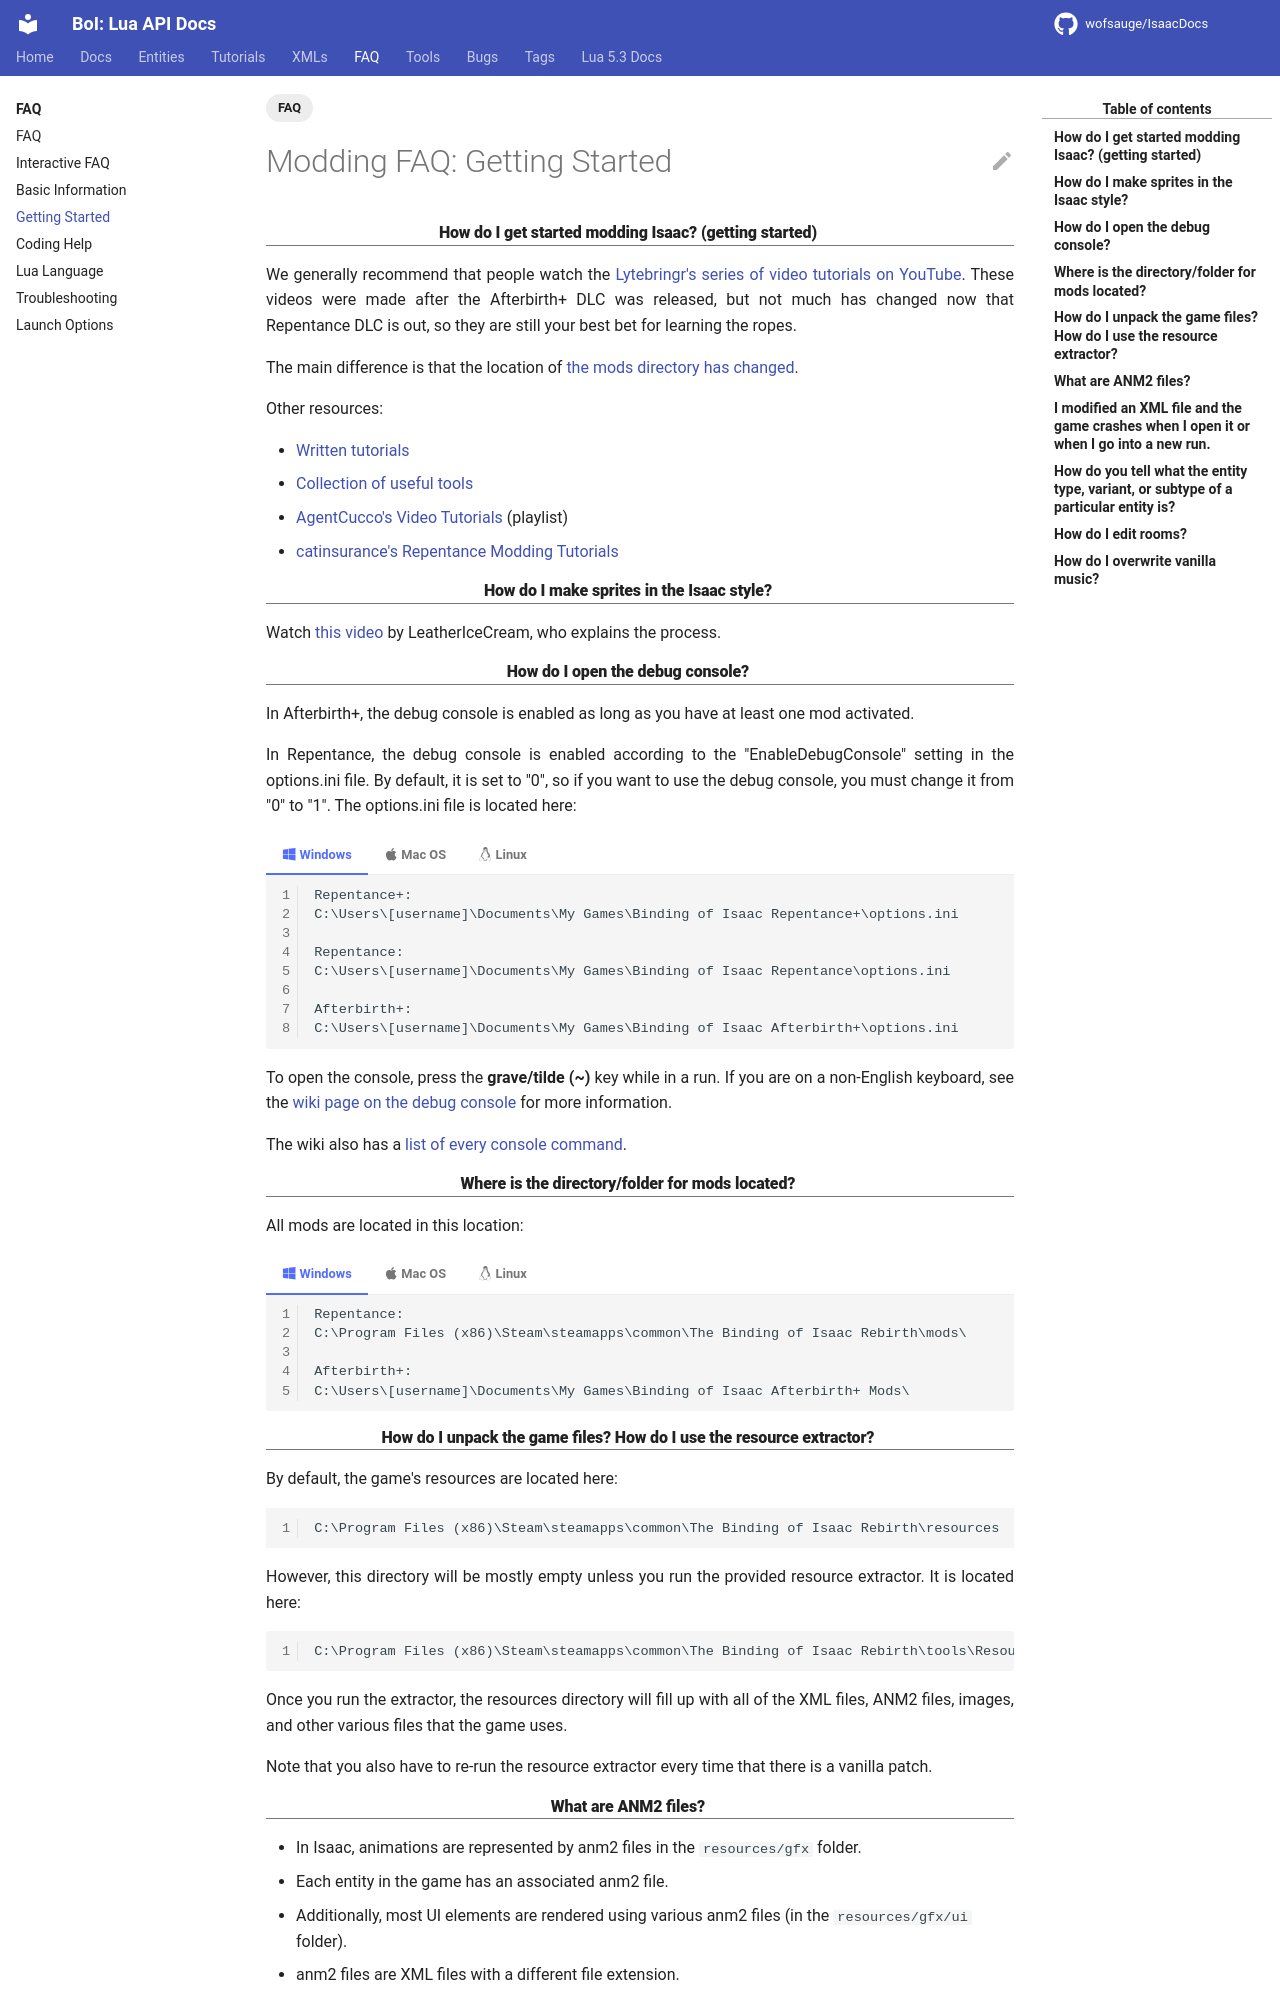

repository: wofsauge/IsaacDocs · page: rep/faq/GettingStarted.html · generator: mkdocs

---
tags:
  - FAQ
---

# Modding FAQ: Getting Started

## How do I get started modding Isaac? (getting started) {: .subHeader}

We generally recommend that people watch the [Lytebringr's series of video tutorials on YouTube](https://www.youtube.com/playlist?list=PLMZJyHSWa_My5DDoTQcKCgs475xIpQHSF). These videos were made after the Afterbirth+ DLC was released, but not much has changed now that Repentance DLC is out, so they are still your best bet for learning the ropes.

The main difference is that the location of [the mods directory has changed](#where-is-the-directoryfolder-for-mods-located).

Other resources:

- [Written tutorials](../tutorials/ExampleProject.md)
- [Collection of useful tools](../tutorials/Tools.md)
- [AgentCucco's Video Tutorials](https://www.youtube.com/playlist?list=PLUYzSIp7NO8cEer2FmtxSXlXoMFirvYDN) (playlist)
- [catinsurance's Repentance Modding Tutorials](https://youtube.com/playlist?list=PLkIbky8_pFUpqAF9l7dh_YsEV-zpJ4q50)

## How do I make sprites in the Isaac style? {: .subHeader}

Watch [this video](https://www.youtube.com/watch?v=cJ68vYqzSm0) by LeatherIceCream, who explains the process.

## How do I open the debug console? {: .subHeader}

In Afterbirth+, the debug console is enabled as long as you have at least one mod activated.

In Repentance, the debug console is enabled according to the "EnableDebugConsole" setting in the options.ini file. By default, it is set to "0", so if you want to use the debug console, you must change it from "0" to "1". 
The options.ini file is located here:

=== ":fontawesome-brands-windows: **Windows**"

    ```
    Repentance+:
    C:\Users\[username]\Documents\My Games\Binding of Isaac Repentance+\options.ini
    
    Repentance:
    C:\Users\[username]\Documents\My Games\Binding of Isaac Repentance\options.ini

    Afterbirth+:
    C:\Users\[username]\Documents\My Games\Binding of Isaac Afterbirth+\options.ini
    ```

=== ":fontawesome-brands-apple: **Mac OS**"

    ```
    Repentance+:
    /Users/[username]/Library/Application Support/Binding of Isaac Repentance+\options.ini
    
    Repentance:
    C/Users/[username]/Library/Application Support/Binding of Isaac Repentance\options.ini

    Afterbirth+:
    /Users/[username]/Library/Application Support/Binding of Isaac Afterbirth+/options.ini
    ```

=== ":fontawesome-brands-linux: **Linux**"

    ```
    Repentance+:
    ~/.steam/steamapps/compatdata/250900/pfx/users/steamuser/Documents/My Games/Binding of Isaac Repentance+\options.ini
    
    Repentance:
    ~/.steam/steamapps/compatdata/250900/pfx/users/steamuser/Documents/My Games/Binding of Isaac Repentance\options.ini

    Afterbirth+:
    ~/.steam/steamapps/compatdata/250900/pfx/users/steamuser/Documents/My Games/Binding of Isaac Afterbirth+/options.ini
    ```
    


To open the console, press the **grave/tilde (~)** key while in a run. If you are on a non-English keyboard, see the [wiki page on the debug console](https://bindingofisaacrebirth.wiki.gg/Debug_Console) for more information.

The wiki also has a [list of every console command](https://bindingofisaacrebirth.wiki.gg/wiki/Debug_Console#Listed_Commands).

## Where is the directory/folder for mods located? {: .subHeader}

All mods are located in this location:

=== ":fontawesome-brands-windows: **Windows**"

    ```
    Repentance:
    C:\Program Files (x86)\Steam\steamapps\common\The Binding of Isaac Rebirth\mods\

    Afterbirth+:
    C:\Users\[username]\Documents\My Games\Binding of Isaac Afterbirth+ Mods\
    ```

=== ":fontawesome-brands-apple: **Mac OS**"

    ```
    Afterbirth+:
    /Users/[username]/Library/Application Support/Binding of Isaac Afterbirth+ Mods
    ```

=== ":fontawesome-brands-linux: **Linux**"

    ```
    Afterbirth+:
    /Steam/steamapps/compatdata/250900/pfx/drive_c/users/steamuser/Documents/My Games/Binding of Isaac Afterbirth+ Mods
    ```

## How do I unpack the game files? How do I use the resource extractor? {: .subHeader}

By default, the game's resources are located here:

```
C:\Program Files (x86)\Steam\steamapps\common\The Binding of Isaac Rebirth\resources
```

However, this directory will be mostly empty unless you run the provided resource extractor. It is located here:

```
C:\Program Files (x86)\Steam\steamapps\common\The Binding of Isaac Rebirth\tools\ResourceExtractor\ResourceExtractor.exe
```

Once you run the extractor, the resources directory will fill up with all of the XML files, ANM2 files, images, and other various files that the game uses.

Note that you also have to re-run the resource extractor every time that there is a vanilla patch.
